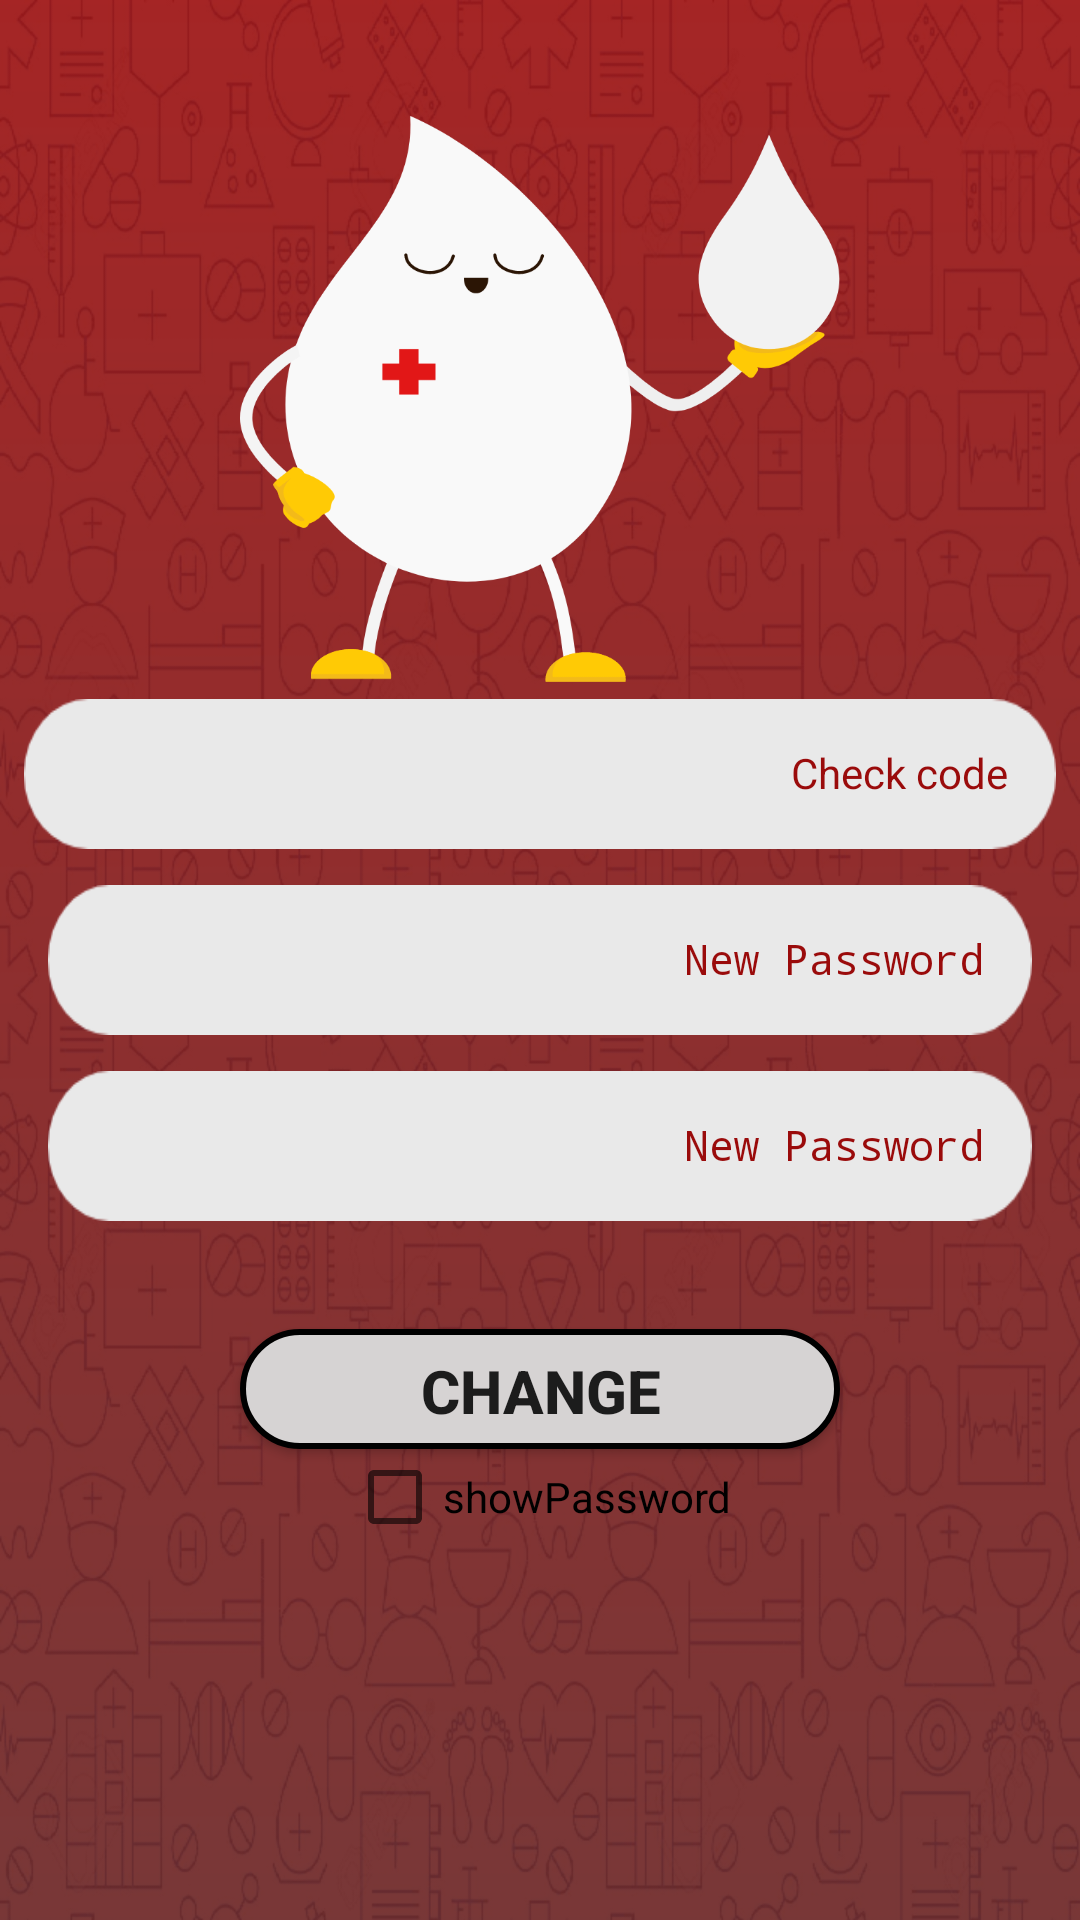

Android layout source for this screen:
<!-- AndroidManifest.xml: application theme AppTheme -->
<!-- res/layout/fragment_new_password.xml -->
<?xml version="1.0" encoding="utf-8"?>
<RelativeLayout xmlns:android="http://schemas.android.com/apk/res/android"
    xmlns:tools="http://schemas.android.com/tools"
    android:layout_width="match_parent"
    android:layout_height="match_parent"
    android:background="@drawable/login_background"
    tools:context="eslam.emad.bloodbank.ui.fragments.ResetPasswordFragment">

    <ImageView
        android:id="@+id/fragment_new_password_img_view"
        android:layout_width="200dp"
        android:layout_height="200dp"
        android:layout_above="@id/fragment_new_password_check_code_et"
        android:layout_centerHorizontal="true"
        android:src="@drawable/white_blood" />

    <EditText
        android:id="@+id/fragment_new_password_check_code_et"
        style="@style/registerFragmentStyle"
        android:hint="@string/check_code"
        android:layout_marginEnd="@dimen/_16sdp"
        android:layout_above="@id/fragment_new_password_new_password_et"
        android:gravity="end"/>

    <EditText
        android:id="@+id/fragment_new_password_new_password_et"
        style="@style/registerFragmentStyle"
        android:hint="@string/new_password"
        android:inputType="textPassword"
        android:gravity="end"
        android:layout_centerInParent="true"
        />

    <EditText
        android:id="@+id/fragment_new_password_new_password_again_et"
        style="@style/registerFragmentStyle"
        android:hint="@string/new_password_again"
        android:inputType="textPassword"
        android:gravity="end"
        android:layout_below="@id/fragment_new_password_new_password_et" />

    <androidx.appcompat.widget.AppCompatCheckBox
        android:id="@+id/checkboxrememberme"
        android:layout_width="wrap_content"
        android:layout_height="wrap_content"
        android:layout_below="@id/fragment_new_password_enter_btn"
        android:layout_marginTop="@dimen/_16sdp"
        android:layout_centerHorizontal="true"
        android:text="showPassword"/>

    <Button
        android:id="@+id/fragment_new_password_enter_btn"
        style="@style/buttonStyle"
        android:text="@string/change"
        android:layout_below="@id/fragment_new_password_new_password_again_et"
        android:layout_marginTop="24dp" />
</RelativeLayout>
<!-- resources referenced by this layout -->
<resources>
  <!-- drawable login_background: png bitmap (drawable, 564344 bytes) -->
  <!-- drawable white_blood: png bitmap (drawable, 41391 bytes) -->
  <string name="change">Change</string>
  <string name="check_code">Check code</string>
  <string name="new_password">New Password</string>
  <string name="new_password_again">New Password</string>
  <style name="buttonStyle">
          <item name="android:layout_width">200dp</item>
          <item name="android:layout_height">40dp</item>
          <item name="android:background">@drawable/custom_button</item>
          <item name="android:textStyle">bold</item>
          <item name="android:textSize">20sp</item>
          <item name="android:layout_centerHorizontal">true</item>
      </style>
  <style name="registerFragmentStyle">
          <item name="android:layout_centerVertical">true</item>
          <item name="android:drawablePadding">@dimen/_16sdp</item>
          <item name="android:textCursorDrawable">@drawable/black_cursor</item>
          <item name="android:background">@drawable/rectangle</item>
          <item name="android:textSize">14sp</item>
          <item name="android:textColor">@color/colorPrimary</item>
          <item name="android:layout_width">match_parent</item>
          <item name="android:layout_height">50dp</item>
          <item name="android:layout_centerHorizontal">true</item>
          <item name="android:padding">16dp</item>"
          <item name="android:layout_marginBottom">12dp</item>
          <item name="android:layout_marginStart">16dp</item>
          <item name="android:layout_marginEnd">16dp</item>
          <item name="android:textColorHint">@color/colorPrimary</item>
      </style>
  <style name="AppTheme" parent="Theme.AppCompat.Light.NoActionBar">
          
          <item name="colorPrimary">@color/colorPrimary</item>
          <item name="colorPrimaryDark">@color/colorPrimary</item>
          <item name="colorAccent">@color/colorAccent</item>
      </style>
  <!-- drawable custom_button (drawable) -->
  <?xml version="1.0" encoding="utf-8"?>
  <shape xmlns:android="http://schemas.android.com/apk/res/android"
      android:shape="rectangle">
  
      <gradient
          android:angle="90"
          android:endColor="#D6D3D3"
          android:startColor="#D6D3D3" />
  
      <padding
          android:bottom="7dp"
          android:left="7dp"
          android:right="7dp"
          android:top="7dp" />
  
      <stroke
          android:width="2dp"
          android:color="#000" />
  
      <corners
          android:radius="100dp"
          />
  </shape>
  <!-- drawable black_cursor (drawable) -->
  <?xml version="1.0" encoding="utf-8"?>
  <shape xmlns:android="http://schemas.android.com/apk/res/android" android:shape="rectangle" >
      <size android:width="1dp" />
      <solid android:color="#000"/>
  </shape>
  <!-- drawable rectangle: png bitmap (drawable, 2088 bytes) -->
  <color name="colorPrimary">#9A0B0B</color>
  <color name="colorAccent">#fff</color>
</resources>
